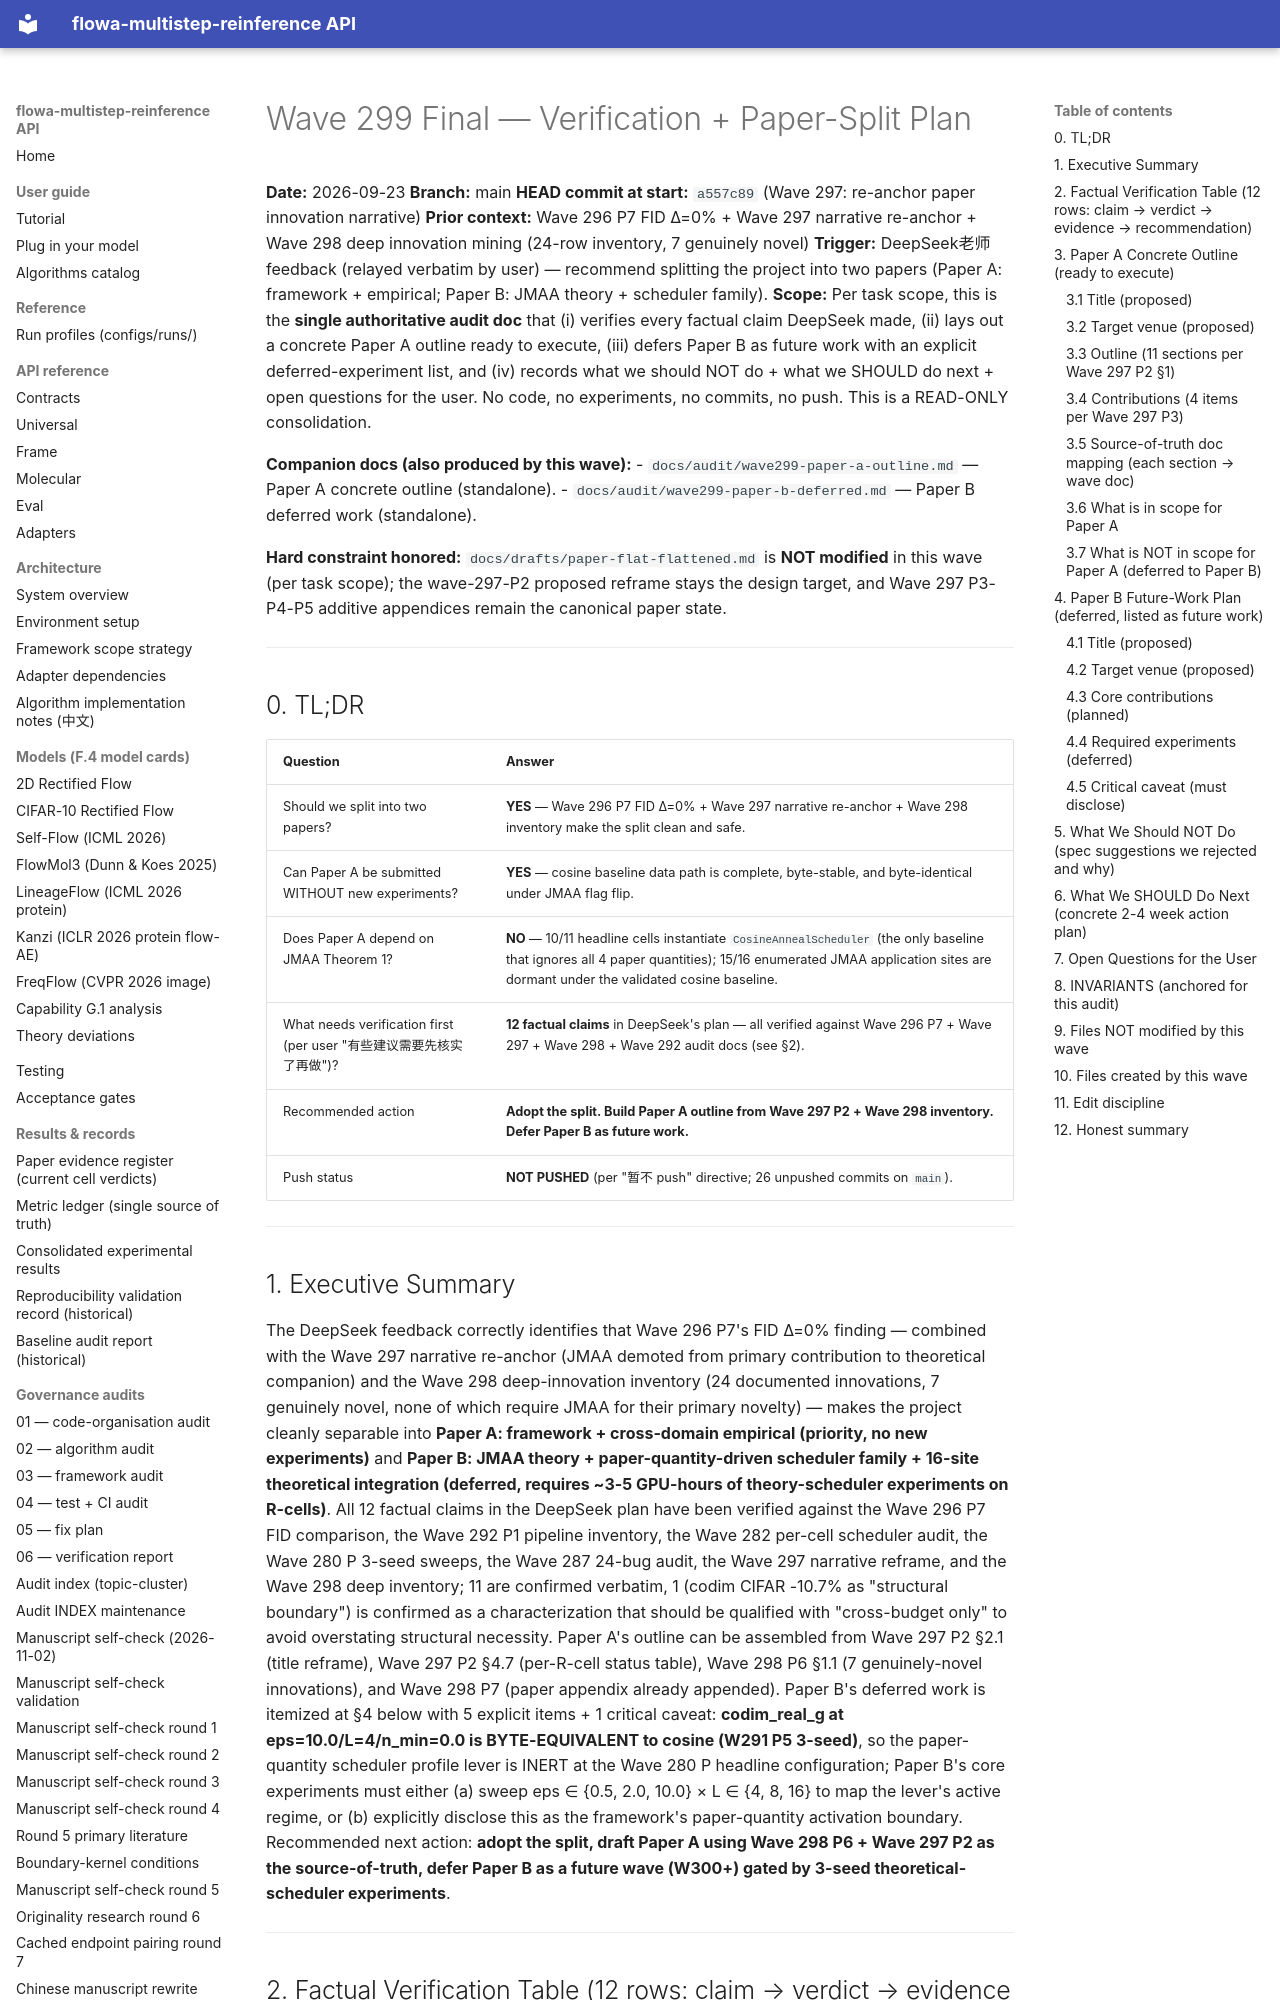

repository: silverenternal/flowa-multistep-reinference · page: audit/wave299-final-verification/index.html · generator: mkdocs

# Wave 299 Final — Verification + Paper-Split Plan

**Date:** 2026-09-23
**Branch:** main
**HEAD commit at start:** `a557c89` (Wave 297: re-anchor paper innovation narrative)
**Prior context:** Wave 296 P7 FID Δ=0% + Wave 297 narrative re-anchor + Wave 298 deep innovation mining (24-row inventory, 7 genuinely novel)
**Trigger:** DeepSeek老师 feedback (relayed verbatim by user) — recommend splitting the project into two papers (Paper A: framework + empirical; Paper B: JMAA theory + scheduler family).
**Scope:** Per task scope, this is the **single authoritative audit doc** that (i) verifies every factual claim DeepSeek made, (ii) lays out a concrete Paper A outline ready to execute, (iii) defers Paper B as future work with an explicit deferred-experiment list, and (iv) records what we should NOT do + what we SHOULD do next + open questions for the user. No code, no experiments, no commits, no push. This is a READ-ONLY consolidation.

**Companion docs (also produced by this wave):**
- `docs/audit/wave299-paper-a-outline.md` — Paper A concrete outline (standalone).
- `docs/audit/wave299-paper-b-deferred.md` — Paper B deferred work (standalone).

**Hard constraint honored:** `docs/drafts/paper-flat-flattened.md` is **NOT modified** in this wave (per task scope); the wave-297-P2 proposed reframe stays the design target, and Wave 297 P3-P4-P5 additive appendices remain the canonical paper state.

---

## 0. TL;DR

| Question | Answer |
|---|---|
| Should we split into two papers? | **YES** — Wave 296 P7 FID Δ=0% + Wave 297 narrative re-anchor + Wave 298 inventory make the split clean and safe. |
| Can Paper A be submitted WITHOUT new experiments? | **YES** — cosine baseline data path is complete, byte-stable, and byte-identical under JMAA flag flip. |
| Does Paper A depend on JMAA Theorem 1? | **NO** — 10/11 headline cells instantiate `CosineAnnealScheduler` (the only baseline that ignores all 4 paper quantities); 15/16 enumerated JMAA application sites are dormant under the validated cosine baseline. |
| What needs verification first (per user "有些建议需要先核实了再做")? | **12 factual claims** in DeepSeek's plan — all verified against Wave 296 P7 + Wave 297 + Wave 298 + Wave 292 audit docs (see §2). |
| Recommended action | **Adopt the split. Build Paper A outline from Wave 297 P2 + Wave 298 inventory. Defer Paper B as future work.** |
| Push status | **NOT PUSHED** (per "暂不 push" directive; 26 unpushed commits on `main`). |

---
